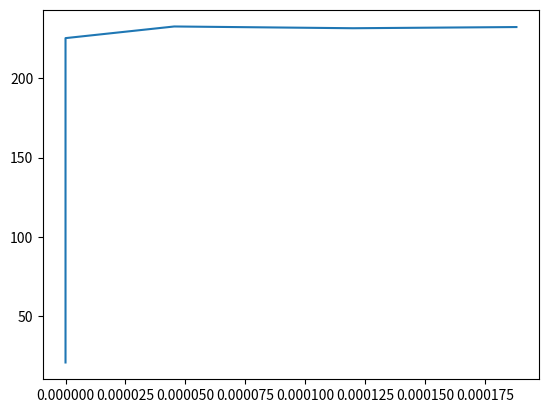

This chart was generated by the following Python code:
import numpy as np

TOL = 1.0e-06
STEP = 100

Ni = np.array([
    [1, 1, 1, 1, 1, 1],
    [2, 2, 2, 2, 2, 2],
    [3, 3, 3, 3, 3, 3],
    [1, 1, 1, 1, 1, 1],
    [2, 2, 2, 2, 2, 2],
    [1, 1, 1, 1, 1, 1]
])

Nj = np.array([
    [1, 1, 1, 1, 1, 1],
    [2, 2, 2, 2, 2, 2],
    [3, 3, 3, 3, 3, 3],
    [2, 2, 2, 2, 2, 2],
    [3, 3, 3, 3, 3, 3],
    [3, 3, 3, 3, 3, 3]
])

Nk = np.array([
    [1, 2, 3, 1, 2, 1],
    [1, 2, 3, 1, 2, 1],
    [1, 2, 3, 1, 2, 1],
    [1, 2, 3, 1, 2, 1],
    [1, 2, 3, 1, 2, 1],
    [1, 2, 3, 1, 2, 1]
])

Nl = np.array([
    [1, 2, 3, 2, 3, 3],
    [1, 2, 3, 2, 3, 3],
    [1, 2, 3, 2, 3, 3],
    [1, 2, 3, 2, 3, 3],
    [1, 2, 3, 2, 3, 3],
    [1, 2, 3, 2, 3, 3]
])

def kron_delta(A, B):
    if A.shape != B.shape:
        raise ValueError("Different size matrix is provided.")
    (m, n) = np.shape(A)
    mat = np.zeros(np.shape(A))
    for i_m in range(m):
        for i_n in range(n):
            if A[i_m, i_n] == B[i_m, i_n]:
                mat[i_m, i_n] = 1
    return mat


I = kron_delta(Ni, Nk) * kron_delta(Nj, Nl)
I_t = kron_delta(Ni, Nl) * kron_delta(Nj, Nk)
IxI = kron_delta(Ni, Nj) * kron_delta(Nk, Nl)
Is = 0.5 * (I + I_t)
i = np.array([1, 1, 1, 0, 0, 0])

Id = Is - 1 / 3 * IxI

E = 205000.0
n = 0.3
sig_y = 235
H = 200.0
b = 30.0

G = E / (2 * (1 + n))
A = 1
K = E /(3 * (1 - 2 * n))

De = 2 * G * Is + 1 * (K - 2 / 3 * G) * IxI

sig = np.array([0.0, 0.0, 0.0, 0.0, 0.0, 0.0])
eps = np.array([0.0, 0.0, 0.0, 0.0, 0.0, 0.0])
eps_e = np.array([0.0, 0.0, 0.0, 0.0, 0.0, 0.0])
eps_p = np.array([0.0, 0.0, 0.0, 0.0, 0.0, 0.0])
eff_eps_p = 0.0

goal_sig = np.array([400.0, 0.0, 0.0, 0.0, 0.0, 0.0])

def calc_yield_stress(eff_eps_p):
    return sig_y + H * (1 - np.exp(-b * eff_eps_p))


def calc_plastic_mod(eff_eps_p):
    return H * b * np.exp(-b * eff_eps_p)

miseses = []
eff_eps_ps = []

for inc in range(STEP):
    print(f"ITERATION {inc}")
    del_eps_tri = np.array([0.0001, -0.0001*n, -0.0001*n, 0, 0, 0])
    eps += del_eps_tri
    eps_e_tri = eps - eps_p
    eps_e_d_tri = Id @ eps_e_tri
    eps_e_v_tri = 1 / 3 * IxI @ eps_e_tri
    eps_e_v_tri_tr = eps_e_v_tri[0] + eps_e_v_tri[1] + eps_e_v_tri[2]
    p_tri = K * eps_e_v_tri_tr

    sig_d_tri = 2 * G * eps_e_d_tri
    q_tri = np.sqrt(3 / 2 * sig_d_tri @ sig_d_tri)
    n_vector = sig_d_tri / np.sqrt(sig_d_tri @ sig_d_tri)
    
    y = calc_yield_stress(eff_eps_p)
    phi = q_tri - y
    hd = calc_plastic_mod(eff_eps_p)
    
    del_gam = 0.0
    if phi >= 0:
        for itr in range(10):
            diff = q_tri - 3 * G * del_gam - y
            del_gam += diff / (3 * G + hd)
            y = calc_yield_stress(eff_eps_p + del_gam)
            if abs(diff) < TOL * y:
                print("Converged")
                break
    eps_e_d = eps_e_d_tri - 3 / 2 * del_gam * n_vector
    eps_p += 3 / 2 * del_gam * n_vector
    eps_e = eps - eps_p
    eff_eps_p += del_gam
    sig_d = 2 * G * eps_e_d
    mises = np.sqrt(3 / 2 * sig_d @ sig_d)
    sig_v = p_tri * i
    sig = sig_d + sig_v

    
    miseses.append(mises)
    eff_eps_ps.append(eff_eps_p)

    if inc >= 13:
        break

from matplotlib import pyplot as plt

fig = plt.figure()
plt.plot(eff_eps_ps, miseses)
plt.show()

print(eff_eps_ps)

